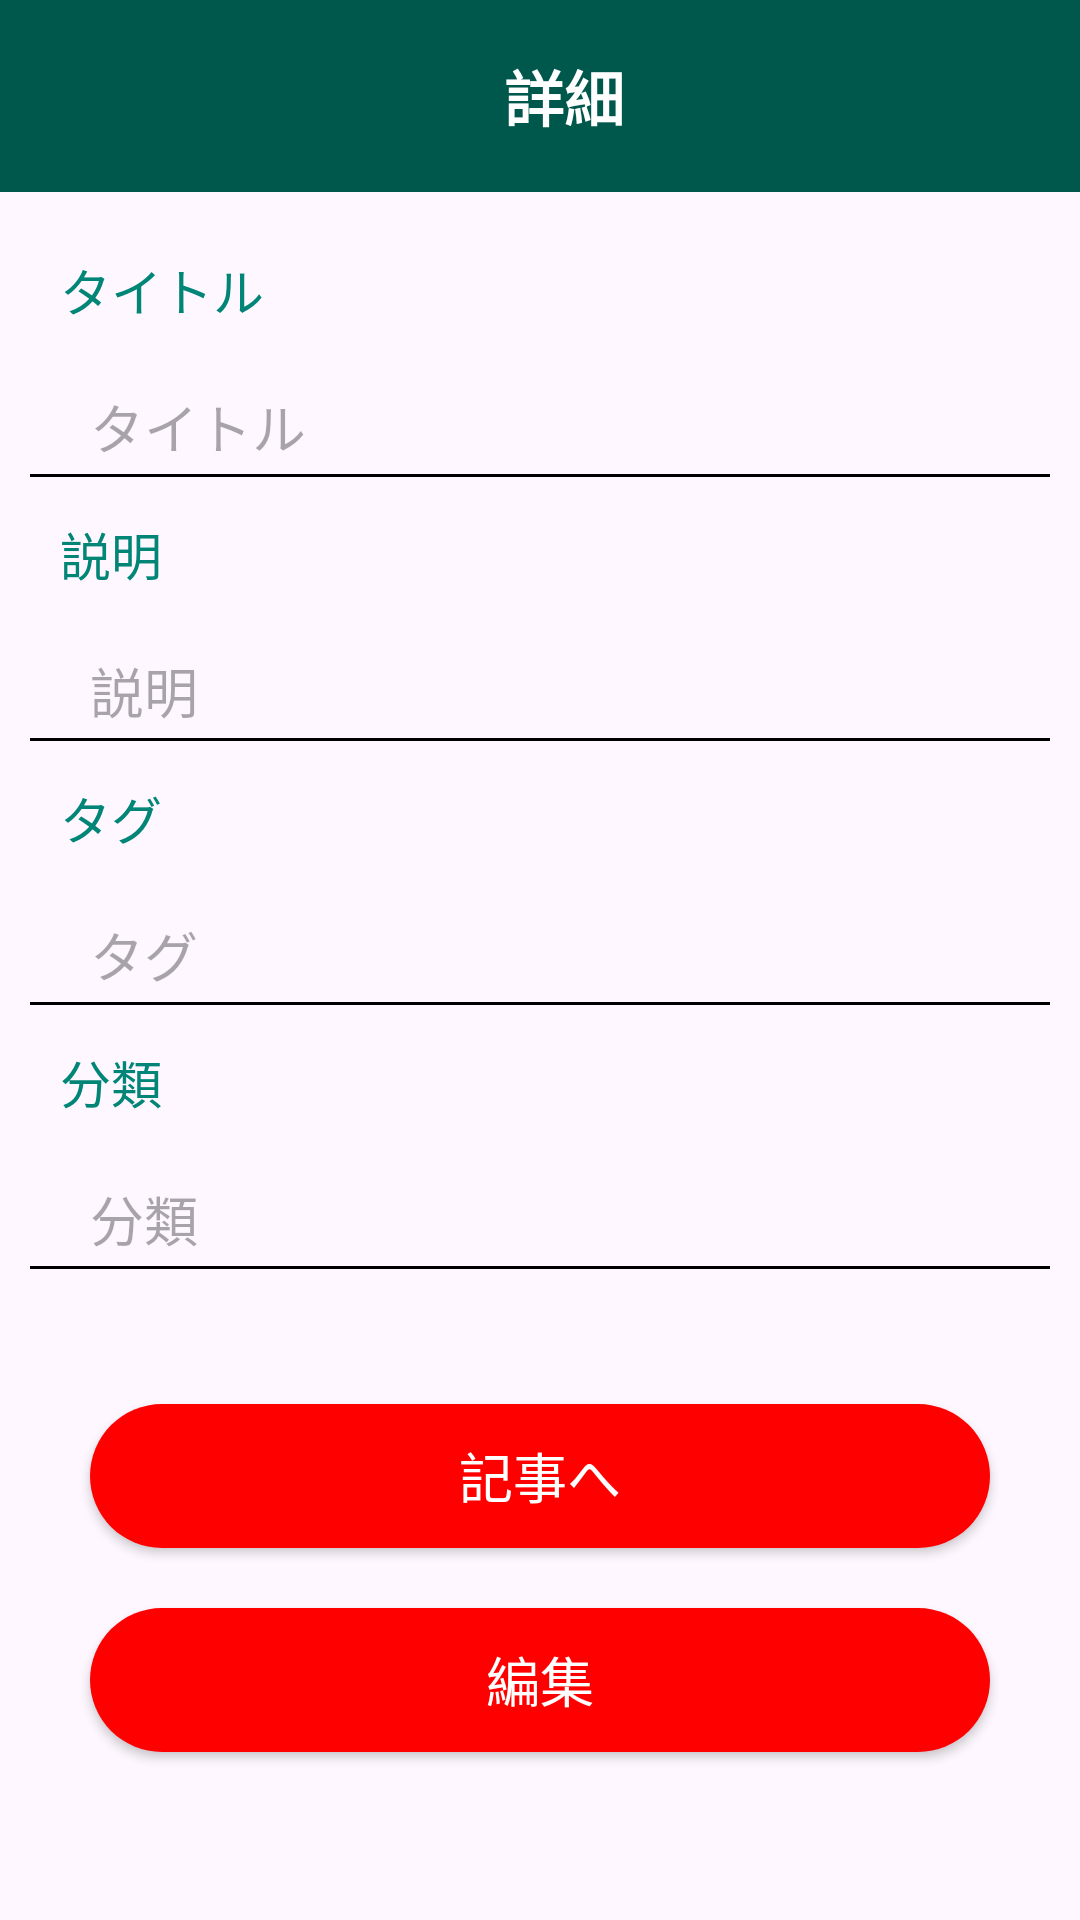

Here is an Android app screen rendered from its layout file. Give the layout XML and the strings, colors and styles it references.
<!-- AndroidManifest.xml: application theme Theme.Bookmark -->
<!-- res/layout/activity_detail2.xml -->
<?xml version="1.0" encoding="utf-8"?>
<androidx.constraintlayout.widget.ConstraintLayout xmlns:android="http://schemas.android.com/apk/res/android"
    xmlns:app="http://schemas.android.com/apk/res-auto"
    xmlns:tools="http://schemas.android.com/tools"
    android:layout_width="match_parent"
    android:layout_height="match_parent" >
    <androidx.appcompat.widget.Toolbar
        android:id="@+id/toolbar_detail"
        android:layout_width="match_parent"
        android:layout_height="wrap_content"
        app:layout_constraintLeft_toLeftOf="parent"
        app:layout_constraintRight_toRightOf="parent"
        app:layout_constraintTop_toTopOf="parent"
        android:elevation="20dp"
        android:background="@color/colorPrimaryDark">
        <TextView
            android:textColor="#FFFFFF"
            android:gravity="center"
            android:layout_height="match_parent"
            android:layout_width="match_parent"
            android:text="@string/detail"
            android:textStyle="bold"
            android:textSize="20sp" />
    </androidx.appcompat.widget.Toolbar>

    <TextView
        android:textSize="17sp"
        android:layout_width="wrap_content"
        android:layout_height="wrap_content"
        android:text="@string/title"
        android:id="@+id/text_Title"
        app:layout_constraintLeft_toLeftOf="parent"
        android:layout_margin="20dp"
        app:layout_constraintTop_toBottomOf="@id/toolbar_detail"
        android:textColor="@color/colorPrimary"/>
    <TextView
        android:textSize="18sp"
        android:paddingTop="20dp"
        android:layout_width="match_parent"
        android:layout_height="50dp"
        app:layout_constraintRight_toRightOf="parent"
        app:layout_constraintLeft_toLeftOf="parent"
        app:layout_constraintTop_toBottomOf="@+id/text_Title"
        android:id="@+id/edit_Title"
        android:hint="@string/title"
        android:paddingLeft="20dp"
        android:layout_marginLeft="10dp"
        android:layout_marginRight="10dp"
        android:background="@drawable/underline_background"
        />
    <TextView
        android:textSize="17sp"
        android:layout_width="wrap_content"
        android:layout_height="wrap_content"
        android:text="@string/contents"
        android:id="@+id/text_Contents"
        app:layout_constraintLeft_toLeftOf="parent"
        android:layout_marginLeft="20dp"
        android:layout_marginTop="13dp"
        app:layout_constraintTop_toBottomOf="@id/edit_Title"
        android:textColor="@color/colorPrimary"/>
    <TextView
        android:textSize="18sp"
        android:layout_width="match_parent"
        android:layout_height="50dp"
        app:layout_constraintRight_toRightOf="parent"
        app:layout_constraintLeft_toLeftOf="parent"
        app:layout_constraintTop_toBottomOf="@+id/text_Contents"
        android:id="@+id/edit_Contents"
        android:paddingTop="20dp"
        android:hint="@string/contents"
        android:paddingLeft="20dp"
        android:layout_marginLeft="10dp"
        android:layout_marginRight="10dp"
        android:background="@drawable/underline_background"
        />
    <TextView
        android:textSize="17sp"
        android:layout_width="wrap_content"
        android:layout_height="wrap_content"
        android:text="@string/tag"
        android:id="@+id/text_Tag"
        app:layout_constraintLeft_toLeftOf="parent"
        android:layout_marginLeft="20dp"
        android:layout_marginTop="13dp"
        app:layout_constraintTop_toBottomOf="@id/edit_Contents"
        android:textColor="@color/colorPrimary"/>

    <TextView
        android:textSize="18sp"
        android:layout_width="match_parent"
        android:layout_height="50dp"
        app:layout_constraintRight_toRightOf="parent"
        app:layout_constraintLeft_toLeftOf="parent"
        app:layout_constraintTop_toBottomOf="@+id/text_Tag"
        android:id="@+id/edit_Tag"
        android:paddingTop="20dp"
        android:hint="@string/tag"
        android:paddingLeft="20dp"
        android:layout_marginLeft="10dp"
        android:layout_marginRight="10dp"
        android:background="@drawable/underline_background"
        />
    <TextView
        android:textSize="17sp"
        android:layout_width="wrap_content"
        android:layout_height="wrap_content"
        android:text="@string/parent"
        android:id="@+id/text_Parent"
        app:layout_constraintLeft_toLeftOf="parent"
        android:layout_marginLeft="20dp"
        android:layout_marginTop="13dp"
        app:layout_constraintTop_toBottomOf="@id/edit_Tag"
        android:textColor="@color/colorPrimary"/>
    <TextView
        android:textSize="18sp"
        android:layout_width="match_parent"
        android:layout_height="50dp"
        app:layout_constraintRight_toRightOf="parent"
        app:layout_constraintLeft_toLeftOf="parent"
        app:layout_constraintTop_toBottomOf="@+id/text_Parent"
        android:id="@+id/edit_Parent"
        android:paddingTop="20dp"
        android:hint="@string/parent"
        android:paddingLeft="20dp"
        android:layout_marginLeft="10dp"
        android:layout_marginRight="10dp"
        android:background="@drawable/underline_background"
        />

    <Button
        android:id="@+id/btn_url"
        android:layout_width="match_parent"
        android:layout_height="wrap_content"
        android:layout_marginLeft="30dp"
        android:layout_marginTop="45dp"
        android:layout_marginRight="30dp"
        android:background="@drawable/rounded_button"
        android:onClick="onUrlButtonClicked"
        android:text="@string/url_btn"
        android:textColor="#FFFFFF"
        android:textSize="18sp"
        app:layout_constraintLeft_toLeftOf="parent"
        app:layout_constraintRight_toRightOf="parent"
        app:layout_constraintTop_toBottomOf="@+id/edit_Parent" />

    <Button
        android:id="@+id/btn_reg"
        android:layout_width="match_parent"
        android:layout_height="wrap_content"
        android:layout_marginLeft="30dp"
        android:layout_marginTop="20dp"
        android:layout_marginRight="30dp"
        android:background="@drawable/rounded_button"
        android:onClick="onEditButtonClicked"
        android:text="@string/edit"
        android:textColor="#FFFFFF"
        android:textSize="18sp"
        app:layout_constraintLeft_toLeftOf="parent"
        app:layout_constraintRight_toRightOf="parent"
        app:layout_constraintTop_toBottomOf="@+id/btn_url" />
</androidx.constraintlayout.widget.ConstraintLayout>
<!-- resources referenced by this layout -->
<resources>
  <color name="colorPrimary">#008577</color>
  <color name="colorPrimaryDark">#00574B</color>
  <!-- drawable rounded_button (drawable) -->
  <?xml version="1.0" encoding="utf-8"?>
  <shape xmlns:android="http://schemas.android.com/apk/res/android"
      android:shape="rectangle">
      <solid android:color="@color/colorAccent" /> 
      <corners android:radius="50dp" /> 
  </shape>
  <!-- drawable underline_background (drawable) -->
  <?xml version="1.0" encoding="utf-8"?>
  <layer-list xmlns:android="http://schemas.android.com/apk/res/android">
      <item>
          <shape android:shape="rectangle">
              <solid android:color="@android:color/transparent" />
          </shape>
      </item>
      <item android:top="-2dp" android:right="-2dp" android:left="-2dp">
          <shape>
              <solid android:color="@android:color/transparent" />
              <stroke
                  android:width="1dp"
                  android:color="@android:color/black" />
          </shape>
      </item>
  </layer-list>
  <string name="contents">説明</string>
  <string name="detail">詳細</string>
  <string name="edit">編集</string>
  <string name="parent">分類</string>
  <string name="tag">タグ</string>
  <string name="title">タイトル</string>
  <string name="url_btn">記事へ</string>
  <style name="Theme.Bookmark" parent="Base.Theme.Bookmark" />
  <color name="colorAccent">#FF0000</color>
  <style name="Base.Theme.Bookmark" parent="Theme.Material3.DayNight.NoActionBar">
          
          
      </style>
</resources>
